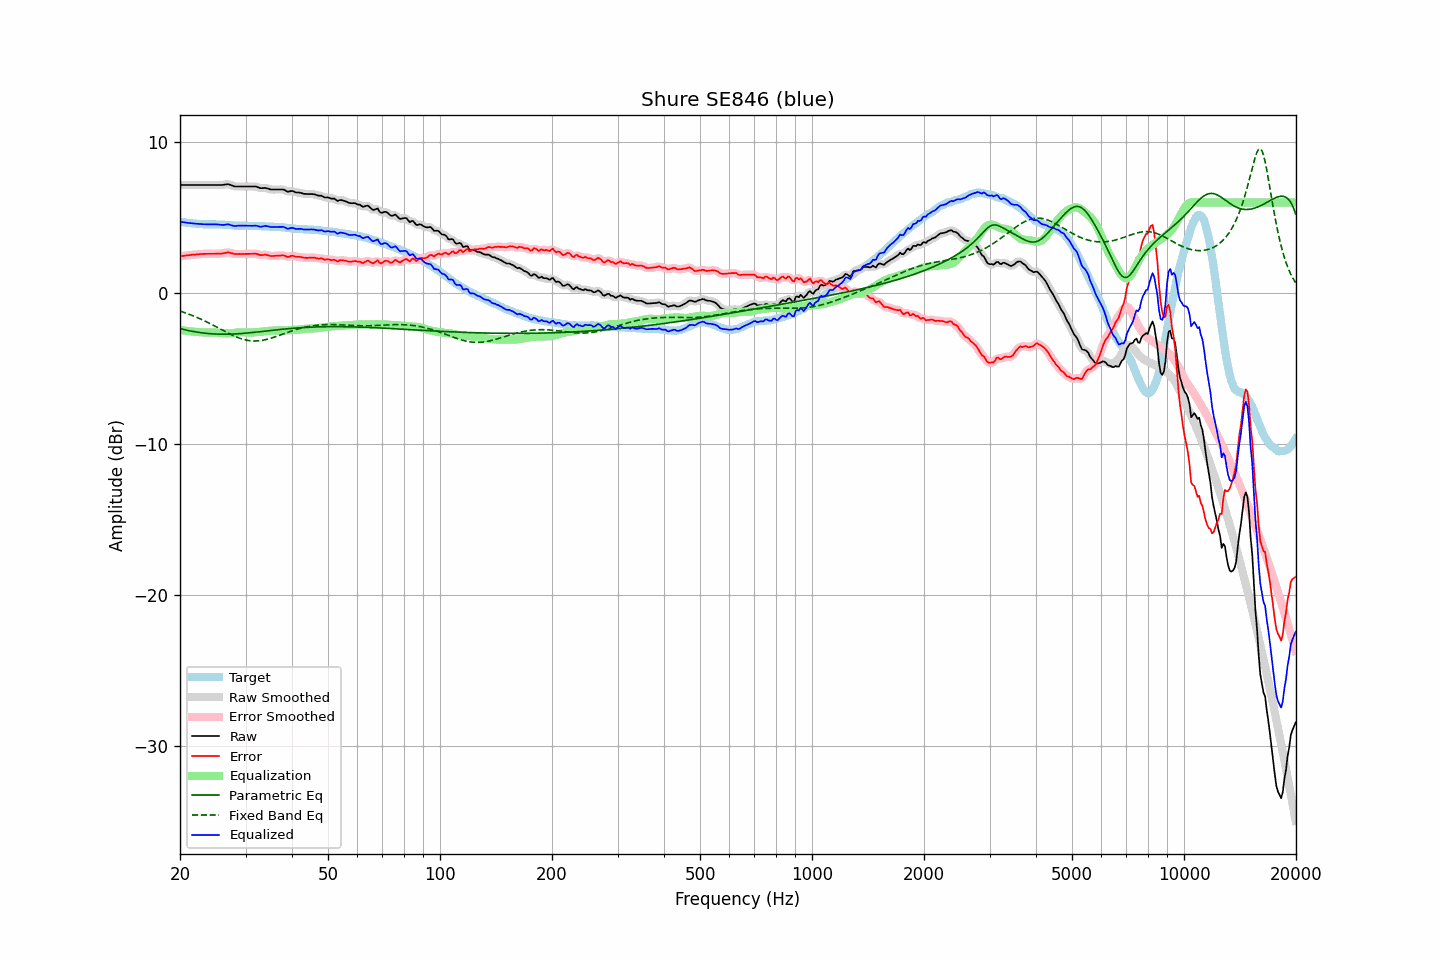

Values plotted in this chart, from the file beside it:
frequency, raw, error, smoothed, error_smoothed, equalization, parametric_eq, fixed_band_eq, equalized_raw, equalized_smoothed, target
20.00, 7.17, 2.44, 7.17, 2.44, -2.44, -2.35, -1.19, 4.73, 4.73, 4.73
20.20, 7.17, 2.45, 7.17, 2.45, -2.45, -2.38, -1.22, 4.71, 4.71, 4.72
20.40, 7.17, 2.47, 7.17, 2.47, -2.47, -2.40, -1.26, 4.70, 4.70, 4.70
20.61, 7.17, 2.48, 7.17, 2.48, -2.48, -2.42, -1.29, 4.68, 4.68, 4.69
20.81, 7.17, 2.50, 7.17, 2.50, -2.50, -2.45, -1.33, 4.67, 4.67, 4.67
21.02, 7.17, 2.51, 7.17, 2.51, -2.51, -2.47, -1.37, 4.66, 4.66, 4.66
21.23, 7.17, 2.52, 7.17, 2.52, -2.52, -2.49, -1.41, 4.64, 4.64, 4.65
21.44, 7.17, 2.53, 7.17, 2.53, -2.53, -2.51, -1.45, 4.63, 4.63, 4.63
21.66, 7.17, 2.55, 7.17, 2.54, -2.54, -2.53, -1.49, 4.62, 4.62, 4.61
21.87, 7.17, 2.55, 7.17, 2.55, -2.56, -2.55, -1.54, 4.61, 4.61, 4.61
22.09, 7.17, 2.56, 7.17, 2.56, -2.57, -2.57, -1.58, 4.60, 4.60, 4.60
22.31, 7.17, 2.57, 7.17, 2.57, -2.57, -2.59, -1.63, 4.59, 4.59, 4.59
22.54, 7.17, 2.58, 7.17, 2.58, -2.58, -2.60, -1.67, 4.58, 4.58, 4.58
22.76, 7.17, 2.59, 7.17, 2.59, -2.59, -2.62, -1.72, 4.58, 4.58, 4.57
22.99, 7.17, 2.59, 7.17, 2.60, -2.60, -2.63, -1.77, 4.57, 4.57, 4.57
23.22, 7.17, 2.60, 7.17, 2.60, -2.60, -2.64, -1.82, 4.57, 4.57, 4.56
23.45, 7.17, 2.61, 7.17, 2.61, -2.60, -2.66, -1.87, 4.56, 4.56, 4.56
23.69, 7.17, 2.61, 7.17, 2.61, -2.61, -2.67, -1.93, 4.56, 4.56, 4.56
23.92, 7.17, 2.61, 7.17, 2.61, -2.61, -2.68, -1.98, 4.56, 4.56, 4.56
24.16, 7.17, 2.61, 7.17, 2.61, -2.61, -2.69, -2.03, 4.56, 4.56, 4.56
24.40, 7.17, 2.61, 7.17, 2.61, -2.61, -2.69, -2.09, 4.56, 4.56, 4.56
24.65, 7.17, 2.61, 7.17, 2.61, -2.61, -2.70, -2.14, 4.56, 4.56, 4.56
24.89, 7.17, 2.61, 7.17, 2.61, -2.61, -2.71, -2.20, 4.56, 4.56, 4.56
25.14, 7.17, 2.61, 7.17, 2.61, -2.61, -2.71, -2.26, 4.56, 4.56, 4.56
25.39, 7.17, 2.61, 7.17, 2.61, -2.62, -2.72, -2.31, 4.55, 4.55, 4.55
25.65, 7.17, 2.62, 7.16, 2.62, -2.63, -2.72, -2.37, 4.54, 4.53, 4.54
25.91, 7.17, 2.62, 7.17, 2.63, -2.64, -2.72, -2.43, 4.52, 4.53, 4.54
26.16, 7.18, 2.64, 7.18, 2.64, -2.66, -2.72, -2.48, 4.52, 4.52, 4.53
26.43, 7.20, 2.66, 7.20, 2.67, -2.66, -2.72, -2.54, 4.53, 4.53, 4.53
26.69, 7.21, 2.69, 7.21, 2.69, -2.67, -2.72, -2.60, 4.54, 4.54, 4.52
26.96, 7.23, 2.72, 7.21, 2.70, -2.66, -2.72, -2.65, 4.56, 4.55, 4.51
27.23, 7.19, 2.68, 7.19, 2.68, -2.66, -2.71, -2.70, 4.53, 4.53, 4.51
27.50, 7.15, 2.65, 7.15, 2.65, -2.65, -2.71, -2.75, 4.50, 4.50, 4.50
27.77, 7.11, 2.62, 7.10, 2.62, -2.64, -2.71, -2.80, 4.47, 4.47, 4.49
28.05, 7.07, 2.59, 7.08, 2.60, -2.62, -2.70, -2.85, 4.44, 4.45, 4.47
28.33, 7.07, 2.59, 7.06, 2.59, -2.61, -2.70, -2.90, 4.46, 4.45, 4.47
28.62, 7.07, 2.59, 7.06, 2.59, -2.60, -2.69, -2.94, 4.47, 4.46, 4.47
28.90, 7.07, 2.61, 7.07, 2.60, -2.59, -2.68, -2.98, 4.47, 4.47, 4.46
29.19, 7.07, 2.60, 7.07, 2.60, -2.59, -2.67, -3.02, 4.47, 4.47, 4.47
29.48, 7.07, 2.60, 7.07, 2.60, -2.59, -2.67, -3.05, 4.47, 4.47, 4.47
29.78, 7.07, 2.60, 7.07, 2.60, -2.60, -2.66, -3.08, 4.47, 4.47, 4.47
30.08, 7.07, 2.60, 7.07, 2.60, -2.60, -2.65, -3.10, 4.46, 4.46, 4.46
30.38, 7.07, 2.60, 7.07, 2.60, -2.61, -2.64, -3.12, 4.46, 4.46, 4.46
30.68, 7.07, 2.60, 7.07, 2.60, -2.61, -2.63, -3.14, 4.46, 4.46, 4.46
30.99, 7.07, 2.61, 7.07, 2.61, -2.61, -2.62, -3.15, 4.46, 4.46, 4.46
31.30, 7.07, 2.61, 7.07, 2.61, -2.60, -2.61, -3.16, 4.46, 4.46, 4.46
31.61, 7.07, 2.61, 7.07, 2.61, -2.60, -2.59, -3.17, 4.47, 4.47, 4.46
31.93, 7.07, 2.61, 7.06, 2.61, -2.59, -2.58, -3.17, 4.48, 4.47, 4.45
32.24, 7.04, 2.59, 7.03, 2.59, -2.58, -2.57, -3.16, 4.46, 4.45, 4.44
32.57, 7.00, 2.56, 7.00, 2.56, -2.57, -2.56, -3.15, 4.43, 4.43, 4.44
32.89, 6.96, 2.52, 6.97, 2.53, -2.56, -2.55, -3.14, 4.40, 4.41, 4.44
33.22, 6.96, 2.52, 6.96, 2.53, -2.55, -2.54, -3.13, 4.41, 4.42, 4.43
33.55, 6.97, 2.53, 6.96, 2.53, -2.53, -2.52, -3.11, 4.44, 4.43, 4.43
33.89, 6.98, 2.56, 6.96, 2.54, -2.52, -2.51, -3.08, 4.46, 4.45, 4.42
34.23, 6.95, 2.53, 6.95, 2.53, -2.50, -2.50, -3.06, 4.44, 4.44, 4.42
34.57, 6.92, 2.50, 6.91, 2.50, -2.49, -2.49, -3.03, 4.42, 4.42, 4.41
34.92, 6.88, 2.47, 6.88, 2.47, -2.49, -2.48, -3.00, 4.39, 4.40, 4.41
35.27, 6.87, 2.46, 6.87, 2.46, -2.48, -2.46, -2.97, 4.38, 4.39, 4.41
35.62, 6.87, 2.46, 6.86, 2.46, -2.48, -2.45, -2.93, 4.39, 4.38, 4.41
35.97, 6.87, 2.47, 6.87, 2.47, -2.48, -2.44, -2.90, 4.39, 4.39, 4.39
... 635 more rows
